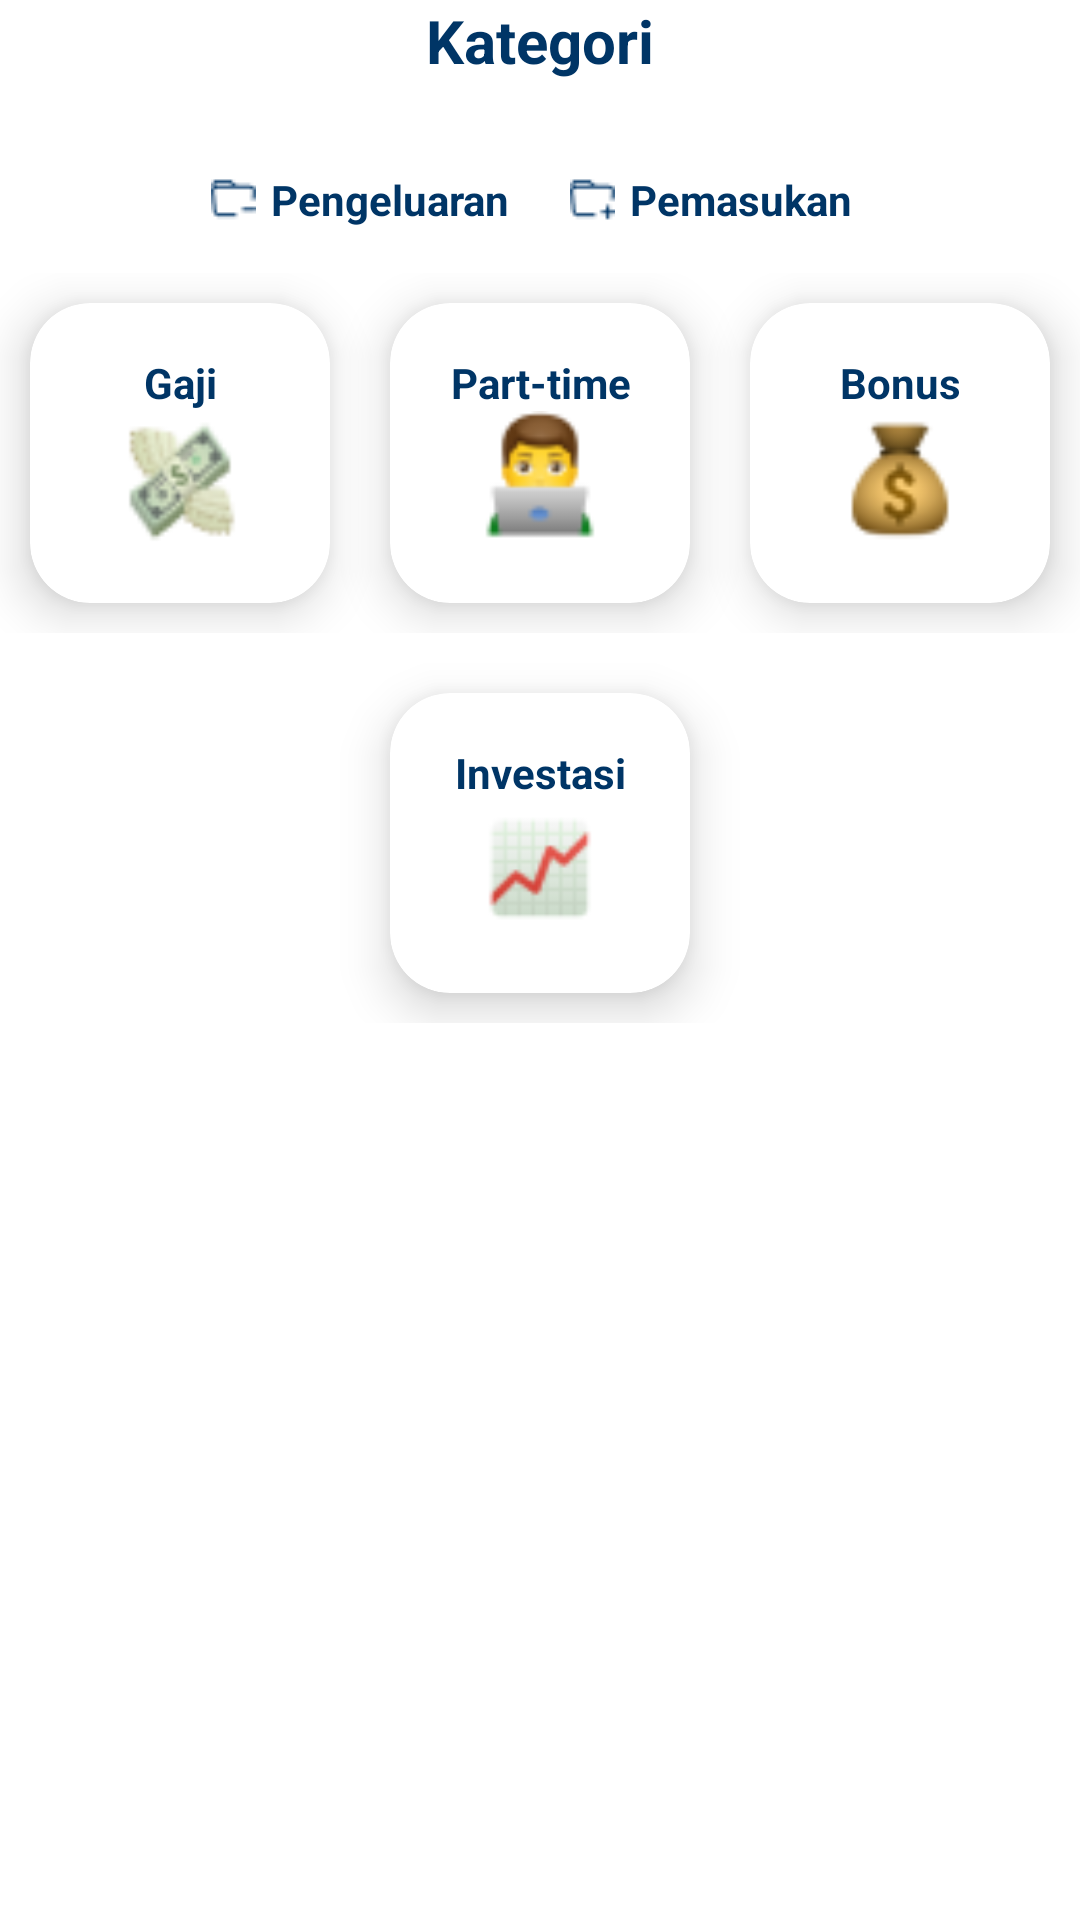

Write the Android layout XML for this screen, with the resource values it uses.
<!-- AndroidManifest.xml: application theme Theme.ANDPROJECTMBKM -->
<!-- res/layout/content_income_category.xml -->
<?xml version="1.0" encoding="utf-8"?>
<androidx.constraintlayout.widget.ConstraintLayout xmlns:android="http://schemas.android.com/apk/res/android"
    android:layout_width="match_parent"
    android:layout_height="match_parent"
    xmlns:app="http://schemas.android.com/apk/res-auto">

    <LinearLayout
        android:id="@+id/linearLayoutBlok"
        android:layout_width="match_parent"
        android:layout_height="wrap_content"
        android:gravity="center_horizontal"
        android:orientation="vertical"
        app:layout_constraintEnd_toEndOf="parent"
        app:layout_constraintStart_toStartOf="parent"
        app:layout_constraintTop_toTopOf="parent">

        <TextView
            android:id="@+id/textView48"
            android:layout_width="wrap_content"
            android:layout_height="wrap_content"
            android:text="Kategori"
            android:textColor="@color/blueDark"
            android:textSize="20dp"
            android:textStyle="bold" />

        <LinearLayout
            android:layout_width="match_parent"
            android:layout_height="match_parent"
            android:orientation="horizontal"
            android:layout_marginTop="20dp">

            <FrameLayout
                android:layout_width="match_parent"
                android:layout_height="match_parent"
                android:layout_weight="1">

                <TextView
                    android:id="@+id/textView46"
                    android:layout_width="wrap_content"
                    android:layout_height="wrap_content"
                    android:layout_gravity="end"
                    android:layout_margin="10dp"
                    android:layout_weight="1"
                    android:drawableStart="@drawable/expense"
                    android:drawablePadding="5dp"
                    android:text="Pengeluaran"
                    android:textColor="@color/blueDark"
                    android:textStyle="bold" />

            </FrameLayout>

            <FrameLayout
                android:layout_width="match_parent"
                android:layout_height="match_parent"
                android:layout_weight="1">

                <TextView
                    android:id="@+id/textView49"
                    android:layout_width="wrap_content"
                    android:layout_height="wrap_content"
                    android:layout_gravity="start"
                    android:layout_margin="10dp"
                    android:layout_weight="1"
                    android:drawableStart="@drawable/income"
                    android:drawablePadding="5dp"
                    android:text="Pemasukan"
                    android:textColor="@color/blueDark"
                    android:textStyle="bold" />

            </FrameLayout>

        </LinearLayout>

        <LinearLayout
            android:layout_width="match_parent"
            android:layout_height="wrap_content"
            android:gravity="center_horizontal"
            android:orientation="horizontal"
            android:paddingTop="5dp"
            android:paddingBottom="5dp">

            <androidx.cardview.widget.CardView
                android:layout_width="100dp"
                android:layout_height="100dp"
                android:layout_margin="10dp"
                android:layout_marginLeft="10dp"
                android:layout_marginRight="10dp"
                app:cardCornerRadius="20dp"
                app:cardElevation="10dp">

                <LinearLayout
                    android:layout_width="match_parent"
                    android:layout_height="match_parent"
                    android:orientation="vertical">

                    <TextView
                        android:id="@+id/textView18"
                        android:layout_width="match_parent"
                        android:layout_height="wrap_content"
                        android:layout_marginTop="17dp"
                        android:gravity="center_horizontal"
                        android:text="Gaji"
                        android:textColor="@color/blueDark"
                        android:textStyle="bold" />

                    <ImageView
                        android:id="@+id/imageView5"
                        android:layout_width="match_parent"
                        android:layout_height="47dp"
                        android:src="@drawable/gaji" />

                </LinearLayout>
            </androidx.cardview.widget.CardView>

            <androidx.cardview.widget.CardView
                android:layout_width="100dp"
                android:layout_height="100dp"
                android:layout_margin="10dp"
                android:layout_marginLeft="10dp"
                android:layout_marginRight="10dp"
                app:cardCornerRadius="20dp"
                app:cardElevation="10dp">

                <LinearLayout
                    android:layout_width="match_parent"
                    android:layout_height="match_parent"
                    android:orientation="vertical">

                    <TextView
                        android:id="@+id/textView19"
                        android:layout_width="match_parent"
                        android:layout_height="wrap_content"
                        android:layout_marginTop="17dp"
                        android:gravity="center_horizontal"
                        android:text="Part-time"
                        android:textColor="@color/blueDark"
                        android:textStyle="bold" />

                    <ImageView
                        android:id="@+id/imageView18"
                        android:layout_width="match_parent"
                        android:layout_height="43dp"
                        android:src="@drawable/part_time" />

                </LinearLayout>
            </androidx.cardview.widget.CardView>

            <androidx.cardview.widget.CardView
                android:layout_width="100dp"
                android:layout_height="100dp"
                android:layout_margin="10dp"
                android:layout_marginLeft="10dp"
                android:layout_marginRight="10dp"
                app:cardCornerRadius="20dp"
                app:cardElevation="10dp">

                <LinearLayout
                    android:id="@+id/premium"
                    android:layout_width="match_parent"
                    android:layout_height="match_parent"
                    android:orientation="vertical">

                    <TextView
                        android:id="@+id/textView20"
                        android:layout_width="match_parent"
                        android:layout_height="wrap_content"
                        android:layout_marginTop="17dp"
                        android:gravity="center_horizontal"
                        android:text="Bonus"
                        android:textColor="@color/blueDark"
                        android:textStyle="bold" />

                    <ImageView
                        android:id="@+id/imageView19"
                        android:layout_width="match_parent"
                        android:layout_height="45dp"
                        android:src="@drawable/bonus" />

                </LinearLayout>

            </androidx.cardview.widget.CardView>

        </LinearLayout>

        <LinearLayout
            android:layout_width="match_parent"
            android:layout_height="wrap_content"
            android:gravity="center_horizontal"
            android:orientation="horizontal"
            android:paddingTop="5dp"
            android:paddingBottom="5dp">

            <androidx.cardview.widget.CardView
                android:layout_width="100dp"
                android:layout_height="100dp"
                android:layout_margin="10dp"
                android:layout_marginLeft="10dp"
                android:layout_marginRight="10dp"
                app:cardCornerRadius="20dp"
                app:cardElevation="10dp">

                <LinearLayout
                    android:layout_width="match_parent"
                    android:layout_height="match_parent"
                    android:orientation="vertical">

                    <TextView
                        android:id="@+id/textView21"
                        android:layout_width="match_parent"
                        android:layout_height="wrap_content"
                        android:layout_marginTop="17dp"
                        android:gravity="center_horizontal"
                        android:text="Investasi"
                        android:textColor="@color/blueDark"
                        android:textStyle="bold" />

                    <ImageView
                        android:id="@+id/imageView20"
                        android:layout_width="match_parent"
                        android:layout_height="45dp"
                        android:src="@drawable/invest" />

                </LinearLayout>
            </androidx.cardview.widget.CardView>


        </LinearLayout>

    </LinearLayout>


</androidx.constraintlayout.widget.ConstraintLayout>
<!-- resources referenced by this layout -->
<resources>
  <color name="blueDark">#003566</color>
  <!-- drawable bonus: png bitmap (drawable, 1786 bytes) -->
  <!-- drawable expense: png bitmap (drawable, 354 bytes) -->
  <!-- drawable gaji: png bitmap (drawable, 2194 bytes) -->
  <!-- drawable income: png bitmap (drawable, 385 bytes) -->
  <!-- drawable invest: png bitmap (drawable, 1583 bytes) -->
  <!-- drawable part_time: png bitmap (drawable, 1745 bytes) -->
  <style name="Theme.ANDPROJECTMBKM" parent="Theme.MaterialComponents.DayNight.DarkActionBar">
          
          <item name="colorPrimary">@color/purple_500</item>
          <item name="colorPrimaryVariant">@color/purple_700</item>
          <item name="colorOnPrimary">@color/white</item>
          
          <item name="colorSecondary">@color/teal_200</item>
          <item name="colorSecondaryVariant">@color/teal_700</item>
          <item name="colorOnSecondary">@color/black</item>
          
          <item name="android:statusBarColor" tools:targetApi="l">?attr/colorPrimaryVariant</item>
          
      </style>
  <color name="purple_500">#FF6200EE</color>
  <color name="purple_700">#FF3700B3</color>
  <color name="white">#FFFFFFFF</color>
  <color name="teal_200">#FF03DAC5</color>
  <color name="teal_700">#FF018786</color>
  <color name="black">#FF000000</color>
</resources>
